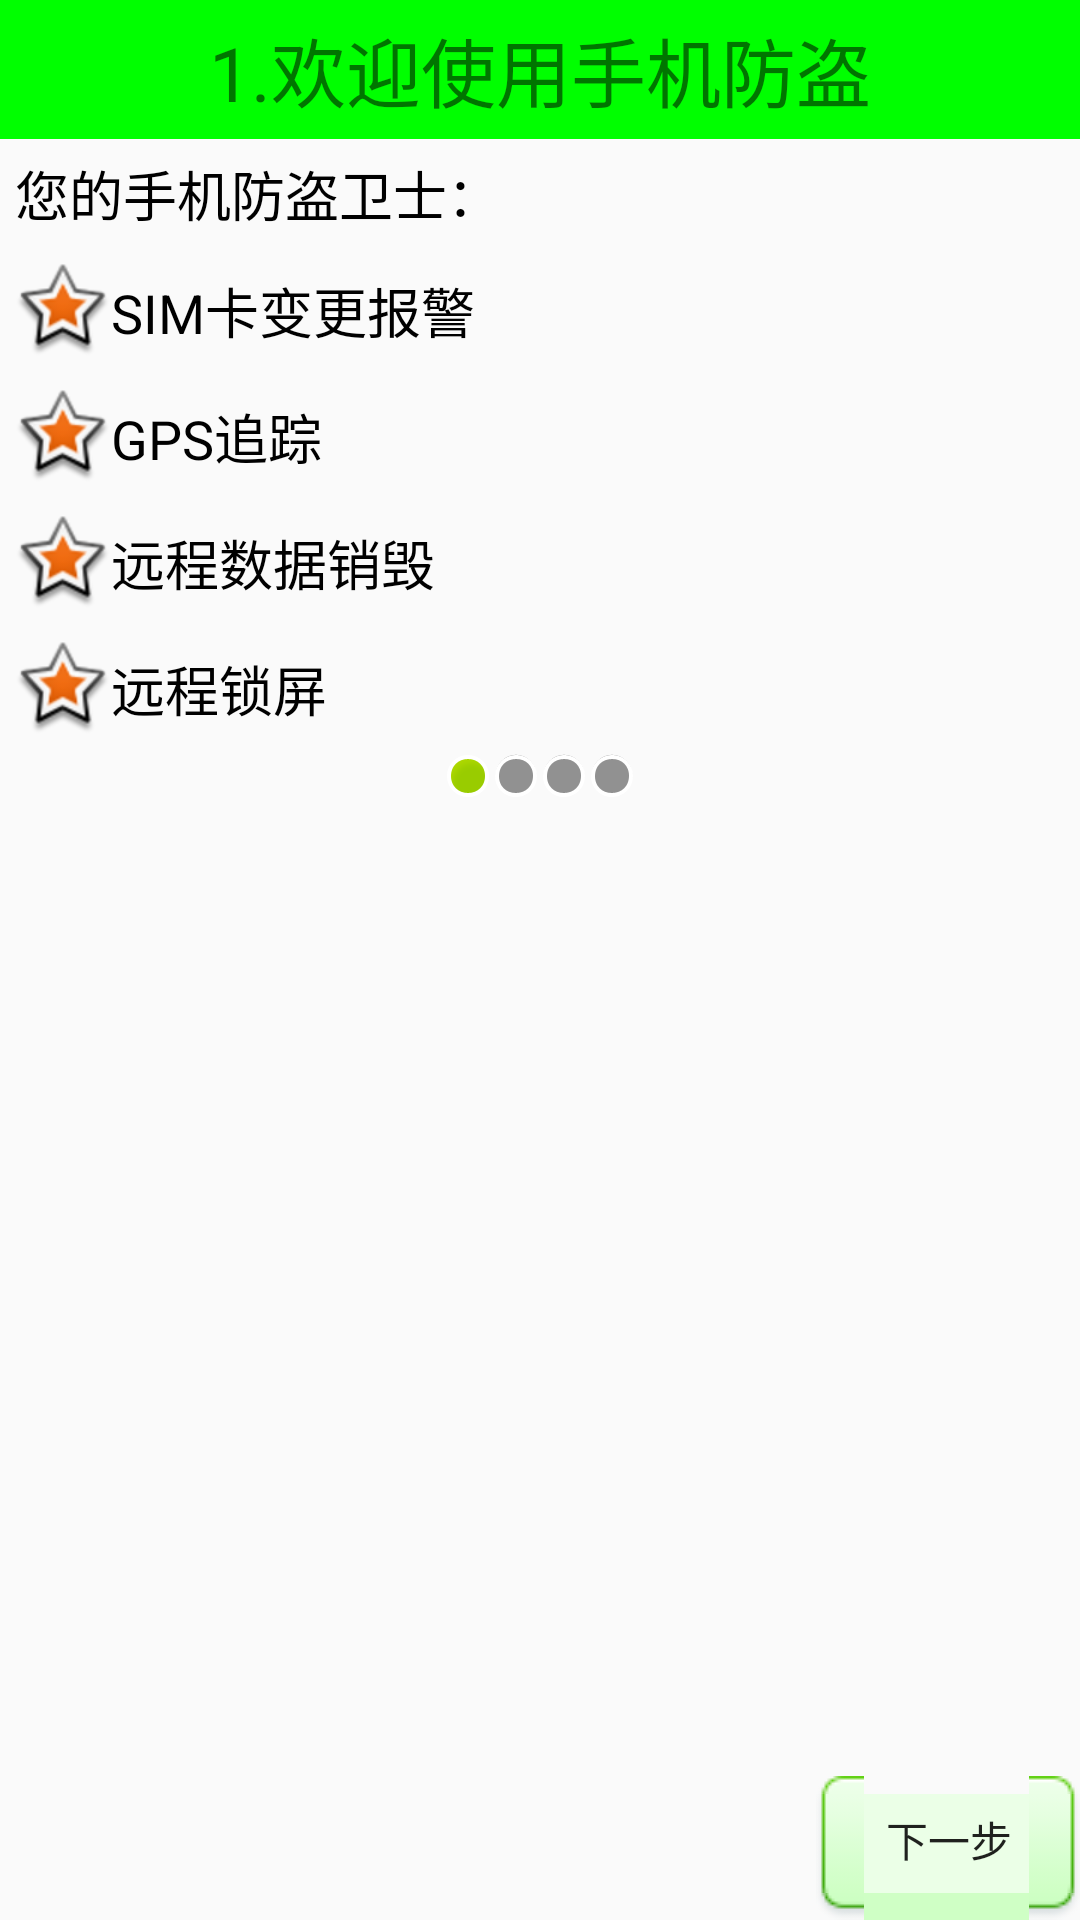

Produce the Android XML layout that renders to this screen, including the resource entries it uses.
<!-- AndroidManifest.xml: application theme AppTheme -->
<!-- res/layout/activity_setup1.xml -->
<?xml version="1.0" encoding="utf-8"?>
<LinearLayout xmlns:android="http://schemas.android.com/apk/res/android"
    android:layout_width="match_parent"
    android:layout_height="match_parent"
    android:orientation="vertical">

    <TextView
        style="@style/TitleStyle"
        android:layout_width="match_parent"
        android:layout_height="wrap_content"
        android:text="1.欢迎使用手机防盗" />

    <TextView
        android:layout_width="wrap_content"
        android:layout_height="wrap_content"
        android:layout_margin="5dp"
        android:text="您的手机防盗卫士："
        android:textColor="#000"
        android:textSize="18sp" />

    <TextView
        android:id="@+id/textView"
        android:layout_width="wrap_content"
        android:layout_height="wrap_content"
        android:layout_margin="5dp"
        android:drawableLeft="@android:drawable/star_big_on"
        android:gravity="center_vertical"
        android:text="SIM卡变更报警"
        android:textColor="#000"
        android:textSize="18sp" />

    <TextView
        android:layout_width="wrap_content"
        android:layout_height="wrap_content"
        android:layout_margin="5dp"
        android:drawableLeft="@android:drawable/star_big_on"
        android:gravity="center_vertical"
        android:text="GPS追踪"
        android:textColor="#000"
        android:textSize="18sp" />

    <TextView
        android:layout_width="wrap_content"
        android:layout_height="wrap_content"
        android:layout_margin="5dp"
        android:drawableLeft="@android:drawable/star_big_on"
        android:gravity="center_vertical"
        android:text="远程数据销毁"
        android:textColor="#000"
        android:textSize="18sp" />

    <TextView
        android:layout_width="wrap_content"
        android:layout_height="wrap_content"
        android:layout_margin="5dp"
        android:drawableLeft="@android:drawable/star_big_on"
        android:gravity="center_vertical"
        android:text="远程锁屏"
        android:textColor="#000"
        android:textSize="18sp" />

    <LinearLayout
        android:layout_width="match_parent"
        android:layout_height="wrap_content"
        android:gravity="center_horizontal">

        <ImageView
            android:layout_width="wrap_content"
            android:layout_height="wrap_content"
            android:background="@android:drawable/presence_online" />

        <ImageView
            android:layout_width="wrap_content"
            android:layout_height="wrap_content"
            android:background="@android:drawable/presence_invisible" />

        <ImageView
            android:layout_width="wrap_content"
            android:layout_height="wrap_content"
            android:background="@android:drawable/presence_invisible" />

        <ImageView
            android:layout_width="wrap_content"
            android:layout_height="wrap_content"
            android:background="@android:drawable/presence_invisible" />

    </LinearLayout>

    <RelativeLayout
        android:layout_width="match_parent"
        android:layout_height="match_parent">

        <ImageView
            android:layout_width="wrap_content"
            android:layout_height="wrap_content"
            android:layout_centerInParent="true"
            android:background="@mipmap/ic_launcher" />

        <Button
            android:layout_width="wrap_content"
            android:layout_height="wrap_content"
            android:layout_alignParentBottom="true"
            android:layout_alignParentRight="true"
            android:background="@drawable/selector_next_btn_bg"
            android:drawableRight="@drawable/next"
            android:text="下一步" />

    </RelativeLayout>


</LinearLayout>
<!-- resources referenced by this layout -->
<resources>
  <!-- drawable selector_next_btn_bg (drawable) -->
  <?xml version="1.0" encoding="utf-8"?>
  <selector xmlns:android="http://schemas.android.com/apk/res/android">
      <item android:drawable="@drawable/btn_green_pressed" android:state_pressed="true" /> 
      <item android:drawable="@drawable/btn_green_normal" /> 
  </selector>
  <style name="TitleStyle">
          
          <item name="android:layout_width">match_parent</item>
          <item name="android:layout_height">wrap_content</item>
          <item name="android:background">#00ff00</item>
          <item name="android:gravity">center</item>
          <item name="android:padding">5dp</item>
          <item name="android:textSize">25sp</item>
      </style>
  <style name="AppTheme" parent="Theme.AppCompat.Light.DarkActionBar">
          
          <item name="colorPrimary">@color/colorPrimary</item>
          <item name="colorPrimaryDark">@color/colorPrimaryDark</item>
          <item name="colorAccent">@color/colorAccent</item>
      </style>
  <color name="colorPrimary">#3F51B5</color>
  <color name="colorPrimaryDark">#303F9F</color>
  <color name="colorAccent">#FF4081</color>
</resources>
